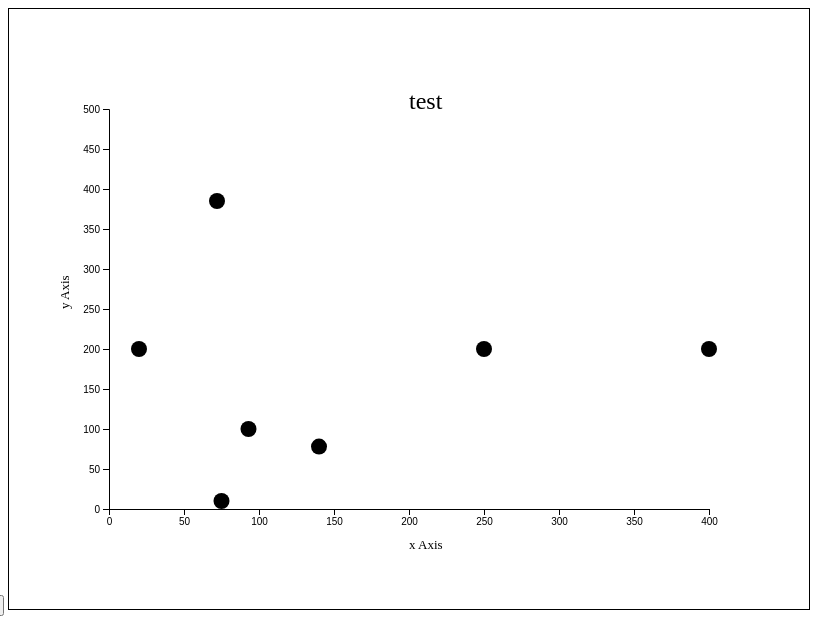
D3 v4 page, settled after 360 driven frames (6 s of simulated time); the page loaded 1 data file(s).


// ── index.js
var height = 0;
var width = 0;
var margin = [];
var padding = [];

var svg = d3.select('svg')
              .append("g")
              .attr("transform", "translate(100,100)");
//
// /* Your code goes here */
//
d3.csv("./data.csv", function(dataIn) {

    console.log(dataIn);

    svg.selectAll("circle")
         .data(dataIn)
         .enter()
         .append("circle")
         .attr("cx", function(d) { return scaleX(d.x) })
         .attr("cy", function(d) { return scaleY(d.y) })
         .attr("r", 8)
         .attr("fill", "black")

    svg.append("g")
         .attr("transform","translate(0,400)")
         .call(d3.axisBottom(scaleX));

   svg.append("g")
        .attr("transform","translate(0,0)")
        .call(d3.axisLeft(scaleY));

   svg.append("text")
      .attr("x", 300)
      .attr("y", 0)
      .attr("font-size", 24)
      .text("test");

  svg.append("text")
     .attr("x", 300)
     .attr("y", 440)
     .attr("font-size", 13)
     .text("x Axis");

   svg.append("text")
      .attr("transform", "rotate(270)")
      .attr("x", -200)
      .attr("y", -40)
      .attr("font-size", 13)
      .text("y Axis");

});

var scaleX = d3.scaleLinear()
                 .domain([0,400])
                 .range([0,600]);

var scaleY = d3.scaleLinear()
                .domain([500,0])
                .range([0,400]);

function buttonClicked() {
  console.log("here");
}


### data: data.csv
x, y, r, fill
140, 78, 10, orange
20, 200, 50, red
93, 100, 6, purple
75, 10, 15, green
250, 200, 9, blue
400, 200, 12, yellow
72, 385, 40, magenta